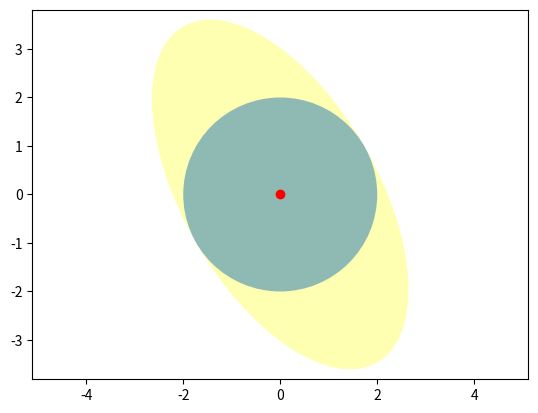

Write the Python code that produced this figure.
###################################
#   coding=utf-8
#   !/usr/bin/env python
# [redacted]
#   ctime 2014.10.11
#   绘制椭圆和圆形
###################################
from matplotlib.patches import Ellipse, Circle
import matplotlib.pyplot as plt

fig = plt.figure()
ax = fig.add_subplot(111)

ell1 = Ellipse(xy = (0.0, 0.0), width = 4, height = 8, angle = 30.0, facecolor= 'yellow', alpha=0.3)
cir1 = Circle(xy = (0.0, 0.0), radius=2, alpha=0.5)
ax.add_patch(ell1)
ax.add_patch(cir1)

x, y = 0, 0
ax.plot(x, y, 'ro')

plt.axis('scaled')
# ax.set_xlim(-4, 4)
# ax.set_ylim(-4, 4)
plt.axis('equal')   #changes limits of x or y axis so that equal increments of x and y have the same length

plt.show()